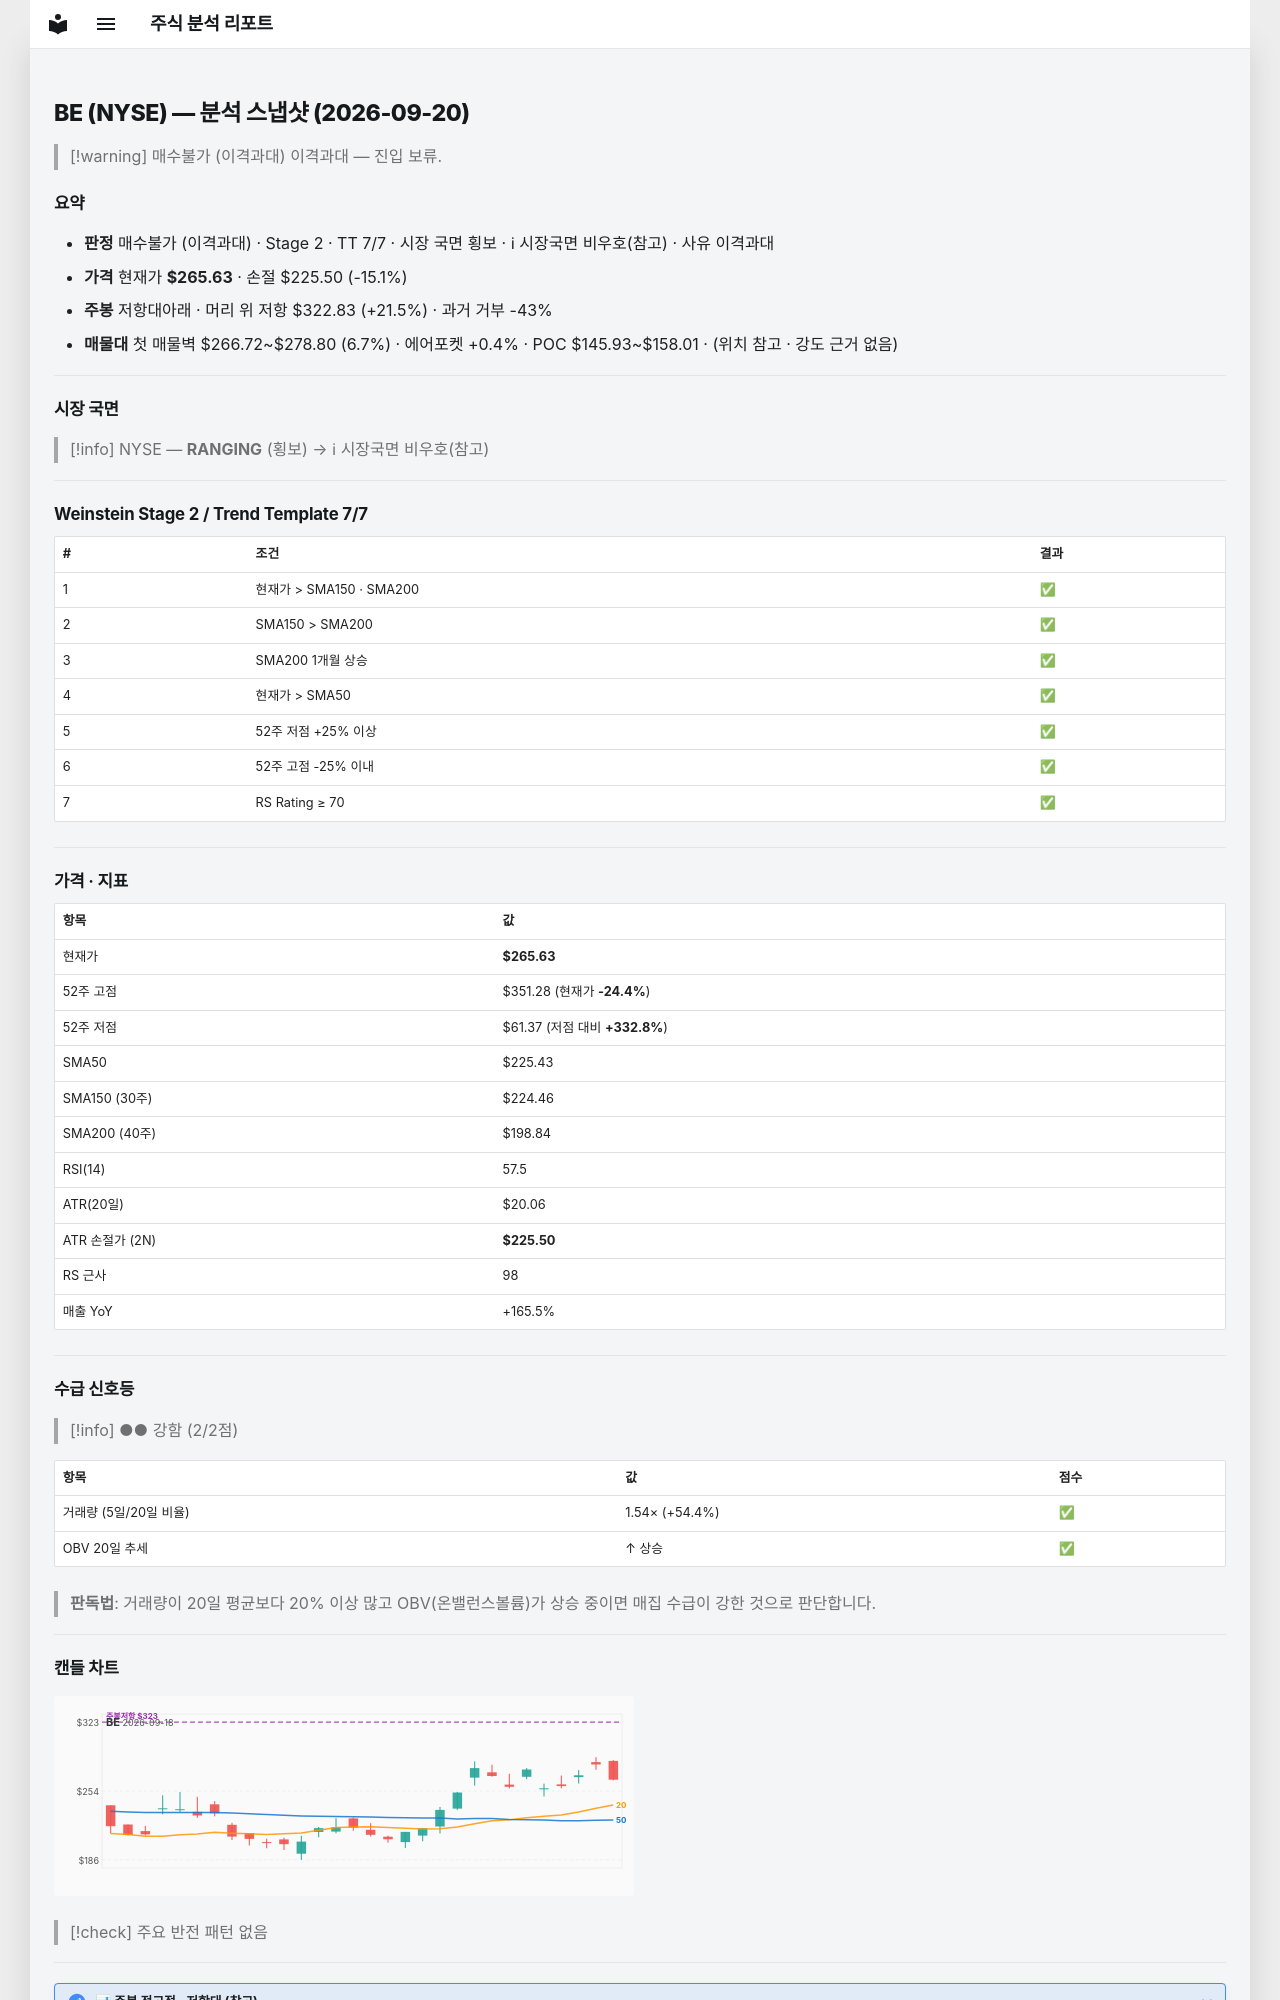

repository: soloandco/stock-reports · page: snapshots/BE-2026-09-20/index.html · generator: mkdocs

---
type: analysis-snapshot
title: BE 분석 스냅샷
ticker: BE
market: NYSE
created: 2026-09-20
updated: 2026-09-20
bar-date: 2026-09-18
verdict: 매수불가
verdict-reason: 이격과대
real-rr: 1.43
sma50-gap-pct: 17.8
weekly-position: 저항대아래
weekly-overhead-price: 322.83
weekly-overhead-pct: 21.5
stage: 2
trend-template-score: 7
tt-max: 7
price: 265.6300048828125
stop-price: 225.50202106028712
market-regime: RANGING
supply-demand-score: 2/2
supply-demand-label: 강함
status: tracking
tags:
  - stock-agent
  - watchlist
  - BE
  - analysis
related:
  - "[[analysis-template]]"
---

# BE (NYSE) — 분석 스냅샷 (2026-09-20)

> [!warning] 매수불가 (이격과대)
> 이격과대 — 진입 보류.

## 요약

- **판정** 매수불가 (이격과대) · Stage 2 · TT 7/7 · 시장 국면 횡보 · ℹ 시장국면 비우호(참고) · 사유 이격과대
- **가격** 현재가 **$265.63** · 손절 $225.50 (-15.1%)
- **주봉** 저항대아래 · 머리 위 저항 $322.83 (+21.5%) · 과거 거부 -43%
- **매물대** 첫 매물벽 $266.72~$278.80 (6.7%) · 에어포켓 +0.4% · POC $145.93~$158.01 · (위치 참고 · 강도 근거 없음)

---

## 시장 국면

> [!info] NYSE — **RANGING** (횡보) → ℹ 시장국면 비우호(참고)

---

## Weinstein Stage 2 / Trend Template 7/7

| # | 조건 | 결과 |
|---|------|------|
| 1 | 현재가 > SMA150 · SMA200 | ✅ |
| 2 | SMA150 > SMA200 | ✅ |
| 3 | SMA200 1개월 상승 | ✅ |
| 4 | 현재가 > SMA50 | ✅ |
| 5 | 52주 저점 +25% 이상 | ✅ |
| 6 | 52주 고점 -25% 이내 | ✅ |
| 7 | RS Rating ≥ 70 | ✅ |

---

## 가격 · 지표

| 항목 | 값 |
|------|---|
| 현재가 | **$265.63** |
| 52주 고점 | $351.28 (현재가 **-24.4%**) |
| 52주 저점 | $61.37 (저점 대비 **+332.8%**) |
| SMA50 | $225.43 |
| SMA150 (30주) | $224.46 |
| SMA200 (40주) | $198.84 |
| RSI(14) | 57.5 |
| ATR(20일) | $20.06 |
| ATR 손절가 (2N) | **$225.50** |
| RS 근사 | 98 |
| 매출 YoY | +165.5% |

---
## 수급 신호등

> [!info] ●● 강함 (2/2점)

| 항목 | 값 | 점수 |
|------|------|------|
| 거래량 (5일/20일 비율) | 1.54× (+54.4%) | ✅ |
| OBV 20일 추세 | ↑ 상승 | ✅ |

> **판독법**: 거래량이 20일 평균보다 20% 이상 많고 OBV(온밸런스볼륨)가 상승 중이면 매집 수급이 강한 것으로 판단합니다.

---
